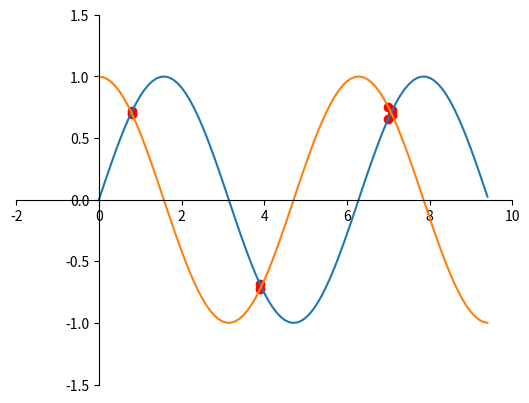

This chart was generated by the following Python code:
import matplotlib.pyplot as plt
import numpy as np

x = np.arange(0,3*np.pi,0.1)
y_sin = np.sin(x)
y_cos = np.cos(x)

distance = y_sin-y_cos
mask = np.array(np.absolute(distance) < 0.1)

y_sin_close = y_sin[mask]
y_cos_close = y_cos[mask]
x_close = x[mask]

plt.figure()
plt.scatter(x_close, y_sin_close, c='red')
plt.scatter(x_close, y_cos_close, c='red')

plt.plot(x, y_sin)
plt.plot(x, y_cos)
plt.xlim(-2,10)
plt.ylim(-1.5,1.5)
plt.yticks([-1.5, -1,-0.5,0,0.5,1,1.5])

ax=plt.gca()
ax.spines['right'].set_color('none')
ax.spines['top'].set_color('none')
ax.spines['bottom'].set_position('center')
ax.spines['left'].set_position('zero')
# ax.xaxis.set_ticks_position('left')
# ax.yaxis.set_ticks_position('bottom')

plt.show()